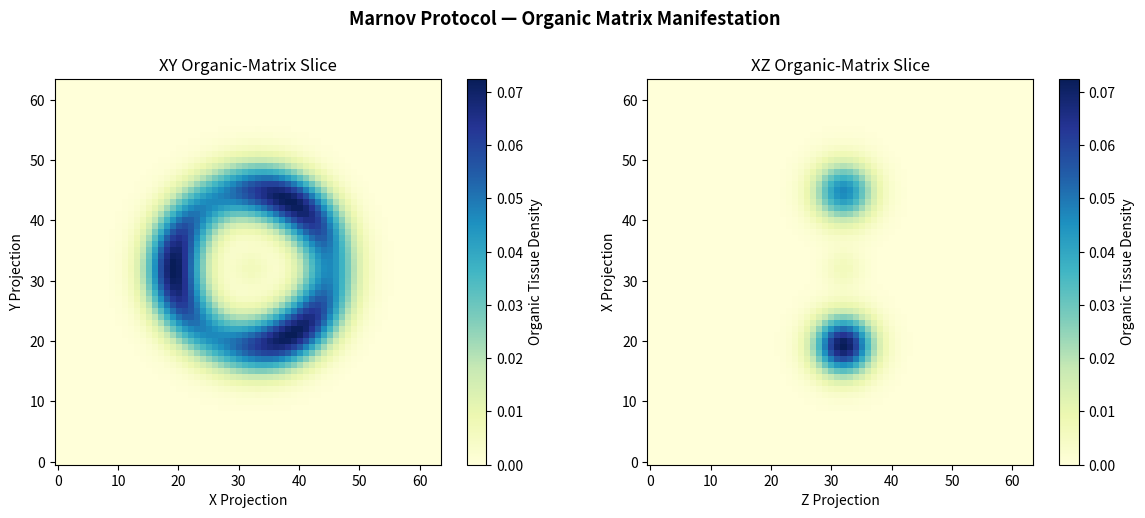

Reproduce this figure in Python.
import numpy as np
import matplotlib.pyplot as plt


class MarnovOrganicMatrixGenerator:
    """
    Conceptual generator of a three-dimensional organic matrix.

    The module models recursive tact-by-tact growth of a biological-density
    field from an asymmetric toroidal cubic-retention field C3.

    The numerical model combines:
    - a central initiation point,
    - an asymmetric toroidal retention field,
    - nonlinear diffusion,
    - density-limited growth,
    - recursive phase-shifted branching modulation,
    - an organic appearance layer.

    The module is a numerical sandbox model. It does not simulate a complete
    living organism and does not by itself prove a physical theory of life.
    """

    def __init__(
        self,
        grid_size: int = 64,
        dx: float = 0.05,
    ):
        """
        Initialize the three-dimensional organic matrix.

        Parameters
        ----------
        grid_size:
            Number of cells along each spatial axis.
        dx:
            Spatial discretization interval.
        """
        if grid_size < 8:
            raise ValueError("grid_size must be at least 8.")
        if dx <= 0.0:
            raise ValueError("dx must be positive.")

        self.grid_size = grid_size
        self.dx = dx
        self.shape = (
            grid_size,
            grid_size,
            grid_size,
        )

        # Density field of the organic matrix.
        self.bio_density = np.zeros(
            self.shape,
            dtype=np.float64,
        )

        # Central initiation point:
        # ancestor cell or local wave-focus of structural growth.
        center = grid_size // 2
        self.bio_density[
            center,
            center,
            center,
        ] = 1.0

        # Centered spatial coordinate fields.
        x, y, z = np.indices(
            self.shape,
            dtype=np.float64,
        )

        self.center_x = center
        self.center_y = center
        self.center_z = center

        self.x_offset = x - self.center_x
        self.y_offset = y - self.center_y
        self.z_offset = z - self.center_z

        self.radial_distance = np.sqrt(
            self.x_offset**2
            + self.y_offset**2
        )

        self.theta = np.arctan2(
            self.y_offset,
            self.x_offset,
        )

        # Current asymmetric cubic-retention field.
        self.C3_field = np.zeros(
            self.shape,
            dtype=np.float64,
        )

        # Organic appearance layer.
        self.organic_appearance_index = 0.0
        self.active_density_fraction = 0.0
        self.branching_contrast = 0.0
        self.mean_bio_density = 0.0

        # Number of completed recursive growth tacts.
        self.completed_steps = 0

    def generate_asymmetric_c3_field(
        self,
        epsilon: float = 0.236068,
        torus_radius: float | None = None,
        torus_width: float = 3.0,
    ) -> np.ndarray:
        """
        Generate an asymmetric toroidal cubic-retention field C3.

        The parameter epsilon introduces a persistent angular asymmetry.
        The default value 0.236068 is related to the golden-ratio remainder
        used here as an irrational asymmetry coefficient.

        Parameters
        ----------
        epsilon:
            Strength of angular and vertical asymmetry.
        torus_radius:
            Major radius of the toroidal field in grid cells.
            If omitted, grid_size / 5 is used.
        torus_width:
            Gaussian width of the toroidal retention region.

        Returns
        -------
        np.ndarray:
            Three-dimensional asymmetric toroidal field C3.
        """
        if epsilon < 0.0:
            raise ValueError("epsilon must be non-negative.")
        if torus_width <= 0.0:
            raise ValueError("torus_width must be positive.")

        if torus_radius is None:
            torus_radius = self.grid_size / 5.0

        if torus_radius <= 0.0:
            raise ValueError("torus_radius must be positive.")

        # Distance from every grid point to the toroidal core line.
        toroidal_distance = np.sqrt(
            (self.radial_distance - torus_radius) ** 2
            + self.z_offset**2
        )

        # Persistent three-fold angular asymmetry with vertical phase drift.
        asymmetry_factor = (
            1.0
            + epsilon
            * np.sin(
                3.0 * self.theta
                + 0.1 * self.z_offset
            )
        )

        # Gaussian toroidal retention envelope.
        toroidal_envelope = np.exp(
            -(
                toroidal_distance**2
            )
            / (
                2.0 * torus_width**2
            )
        )

        self.C3_field = (
            asymmetry_factor
            * toroidal_envelope
        )

        # Prevent negative retention values for large custom epsilon values.
        self.C3_field = np.clip(
            self.C3_field,
            0.0,
            None,
        )

        return self.C3_field.copy()

    def _calculate_laplacian(
        self,
        field: np.ndarray,
    ) -> np.ndarray:
        """
        Calculate the three-dimensional discrete Laplacian.

        Periodic boundary conditions are produced by numpy.roll.

        Parameters
        ----------
        field:
            Three-dimensional scalar field.

        Returns
        -------
        np.ndarray:
            Discrete spatial Laplacian of the field.
        """
        laplacian = np.zeros_like(
            field,
            dtype=np.float64,
        )

        for axis in range(3):
            laplacian += (
                np.roll(field, 1, axis=axis)
                + np.roll(field, -1, axis=axis)
                - 2.0 * field
            ) / (self.dx**2)

        return laplacian

    def grow_organic_matrix(
        self,
        C3: np.ndarray,
        steps: int = 15,
        diffusion_coefficient: float = 0.15,
        growth_strength: float = 2.0,
        saturation_strength: float = 0.35,
        branching_strength: float = 0.12,
        cfl_safety: float = 0.9,
    ) -> np.ndarray:
        """
        Execute recursive tact-by-tact growth of the organic matrix.

        Each tact combines:
        - nonlinear spatial diffusion,
        - retention pressure from C3,
        - density-limited growth,
        - nonlinear saturation,
        - phase-shifted asymmetric branching modulation.

        Parameters
        ----------
        C3:
            Three-dimensional asymmetric retention field.
        steps:
            Number of recursive growth tacts.
        diffusion_coefficient:
            Diffusion coefficient of the surrounding dynamic medium.
        growth_strength:
            Strength of C3-driven organic growth.
        saturation_strength:
            Nonlinear suppression of excessive local density.
        branching_strength:
            Strength of recursive asymmetric channel formation.
        cfl_safety:
            Stability coefficient for explicit three-dimensional diffusion.

        Returns
        -------
        np.ndarray:
            Updated biological-density field.
        """
        C3 = np.asarray(
            C3,
            dtype=np.float64,
        )

        if C3.shape != self.shape:
            raise ValueError(
                "C3 shape must match the organic matrix shape."
            )
        if steps <= 0:
            raise ValueError("steps must be positive.")
        if diffusion_coefficient < 0.0:
            raise ValueError(
                "diffusion_coefficient must be non-negative."
            )
        if growth_strength < 0.0:
            raise ValueError(
                "growth_strength must be non-negative."
            )
        if saturation_strength < 0.0:
            raise ValueError(
                "saturation_strength must be non-negative."
            )
        if branching_strength < 0.0:
            raise ValueError(
                "branching_strength must be non-negative."
            )
        if not 0.0 < cfl_safety <= 1.0:
            raise ValueError(
                "cfl_safety must be in the interval (0, 1]."
            )

        self.C3_field = C3.copy()

        # Explicit three-dimensional diffusion stability condition:
        #
        # diffusion_coefficient * dt / dx^2 <= 1 / 6
        #
        # The original dt = 0.1 is unstable for:
        # diffusion_coefficient = 0.15 and dx = 0.05.
        if diffusion_coefficient > 0.0:
            stability_limit = (
                self.dx**2
                / (
                    6.0
                    * diffusion_coefficient
                )
            )

            dt = (
                cfl_safety
                * stability_limit
            )
        else:
            dt = 0.01

        # Golden-angle phase increment:
        # introduces a non-repeating recursive angular displacement.
        golden_phase_increment = (
            np.pi
            * (
                3.0
                - np.sqrt(5.0)
            )
        )

        for local_step in range(steps):
            global_step = (
                self.completed_steps
                + local_step
            )

            laplacian = self._calculate_laplacian(
                self.bio_density
            )

            # Recursive asymmetric branching field.
            #
            # The phase changes on every tact and therefore prevents the same
            # angular growth channel from being reproduced identically.
            branching_modulation = (
                1.0
                + branching_strength
                * np.sin(
                    3.0 * self.theta
                    + 0.17 * self.z_offset
                    + global_step
                    * golden_phase_increment
                )
            )

            # Available local capacity before complete density saturation.
            available_capacity = (
                1.0
                - self.bio_density
            )

            # C3-driven structural retention and growth.
            retained_growth = (
                growth_strength
                * C3
                * branching_modulation
                * available_capacity
            )

            # Nonlinear local saturation:
            # prevents unlimited density accumulation and sharpens boundaries.
            nonlinear_saturation = (
                saturation_strength
                * self.bio_density**2
            )

            # Organic-matrix evolution equation.
            growth_rate = (
                diffusion_coefficient
                * laplacian
                + retained_growth
                - nonlinear_saturation
            )

            self.bio_density += (
                dt
                * growth_rate
            )

            self.bio_density = np.clip(
                self.bio_density,
                0.0,
                1.0,
            )

        self.completed_steps += steps

        self._update_organic_appearance()

        return self.bio_density.copy()

    def _update_organic_appearance(self) -> None:
        """
        Update the organic appearance layer.

        The appearance index combines:
        - mean biological density,
        - active-volume fraction,
        - spatial density contrast,
        - retention of density inside the C3 field.
        """
        self.mean_bio_density = float(
            np.mean(self.bio_density)
        )

        self.active_density_fraction = float(
            np.mean(
                self.bio_density > 0.05
            )
        )

        self.branching_contrast = float(
            np.std(self.bio_density)
        )

        C3_normalization = float(
            np.sum(self.C3_field)
        )

        if C3_normalization > 0.0:
            toroidal_retention = float(
                np.sum(
                    self.bio_density
                    * self.C3_field
                )
                / C3_normalization
            )
        else:
            toroidal_retention = 0.0

        self.organic_appearance_index = float(
            self.mean_bio_density
            * (
                1.0
                + self.active_density_fraction
            )
            * (
                1.0
                + self.branching_contrast
            )
            * (
                1.0
                + toroidal_retention
            )
        )

    def calculate_organic_appearance(
        self,
    ) -> dict[str, float | int | str]:
        """
        Return the current organic appearance state.

        Returns
        -------
        dict[str, float | int | str]:
            Organic appearance index and current structural measurements.
        """
        if self.organic_appearance_index >= 0.50:
            manifestation_regime = (
                "STABLE ORGANIC MATRIX MANIFESTATION"
            )
        elif self.organic_appearance_index >= 0.10:
            manifestation_regime = (
                "PARTIAL ORGANIC MATRIX MANIFESTATION"
            )
        else:
            manifestation_regime = (
                "WEAK OR EMERGING ORGANIC MATRIX MANIFESTATION"
            )

        return {
            "organic_appearance_index": float(
                self.organic_appearance_index
            ),
            "manifestation_regime": manifestation_regime,
            "mean_bio_density": float(
                self.mean_bio_density
            ),
            "active_density_fraction": float(
                self.active_density_fraction
            ),
            "branching_contrast": float(
                self.branching_contrast
            ),
            "completed_steps": int(
                self.completed_steps
            ),
        }

    def visualize_organic_slice(self) -> None:
        """
        Visualize horizontal and vertical slices of the organic matrix.
        """
        mid_z = self.grid_size // 2
        mid_y = self.grid_size // 2

        fig, axes = plt.subplots(
            1,
            2,
            figsize=(12, 5),
        )

        ax_xy, ax_xz = axes

        fig.suptitle(
            "Marnov Protocol — Organic Matrix Manifestation",
            fontsize=13,
            fontweight="bold",
        )

        # Horizontal XY slice.
        image_xy = ax_xy.imshow(
            self.bio_density[:, :, mid_z],
            cmap="YlGnBu",
            origin="lower",
            interpolation="nearest",
        )

        ax_xy.set_title(
            "XY Organic-Matrix Slice"
        )
        ax_xy.set_xlabel(
            "X Projection"
        )
        ax_xy.set_ylabel(
            "Y Projection"
        )

        fig.colorbar(
            image_xy,
            ax=ax_xy,
            label="Organic Tissue Density",
        )

        # Vertical XZ slice.
        image_xz = ax_xz.imshow(
            self.bio_density[mid_y, :, :],
            cmap="YlGnBu",
            origin="lower",
            interpolation="nearest",
        )

        ax_xz.set_title(
            "XZ Organic-Matrix Slice"
        )
        ax_xz.set_xlabel(
            "Z Projection"
        )
        ax_xz.set_ylabel(
            "X Projection"
        )

        fig.colorbar(
            image_xz,
            ax=ax_xz,
            label="Organic Tissue Density",
        )

        plt.tight_layout(
            rect=(0.0, 0.0, 1.0, 0.94)
        )
        plt.show()


if __name__ == "__main__":
    generator = MarnovOrganicMatrixGenerator(
        grid_size=64,
        dx=0.05,
    )

    print(
        "1. Activating the asymmetric toroidal "
        "cubic-retention field C3..."
    )

    C3_field = generator.generate_asymmetric_c3_field(
        epsilon=0.236068,
    )

    print(
        "2. Starting the recursive organic-matrix "
        "growth cascade for 15 tacts..."
    )

    generator.grow_organic_matrix(
        C3=C3_field,
        steps=15,
    )

    appearance_state = (
        generator.calculate_organic_appearance()
    )

    print(
        "3. Organic appearance index: "
        f"{appearance_state['organic_appearance_index']:.6f}"
    )

    print(
        "4. Manifestation regime: "
        f"{appearance_state['manifestation_regime']}"
    )

    print(
        "5. Active density fraction: "
        f"{appearance_state['active_density_fraction']:.6f}"
    )

    print(
        "6. Displaying horizontal and vertical "
        "organic-matrix slices..."
    )

    generator.visualize_organic_slice()
